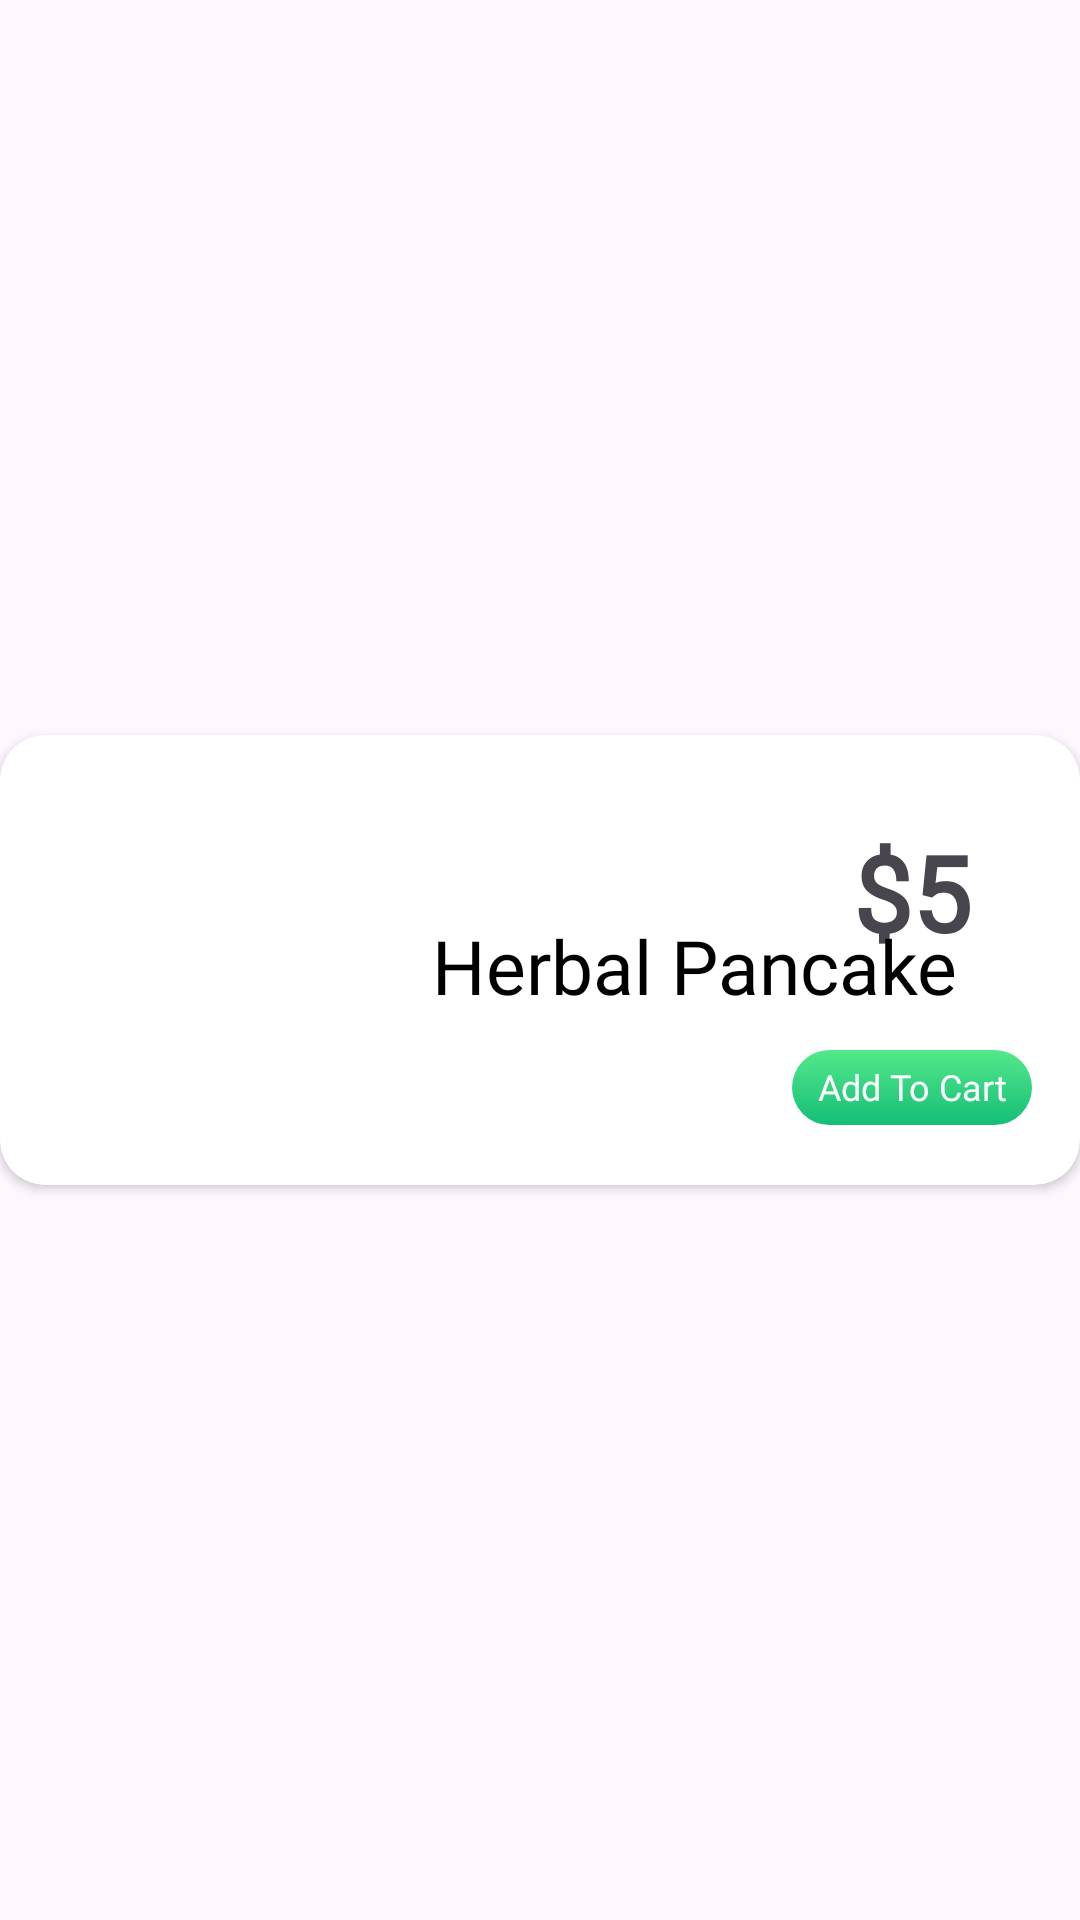

Reconstruct the res/layout file that produces this screen, plus the resources it refers to.
<!-- AndroidManifest.xml: application theme Theme.FoodDilivery -->
<!-- res/layout/popular.xml -->
<?xml version="1.0" encoding="utf-8"?>
<androidx.constraintlayout.widget.ConstraintLayout xmlns:android="http://schemas.android.com/apk/res/android"
    xmlns:app="http://schemas.android.com/apk/res-auto"
    xmlns:tools="http://schemas.android.com/tools"
    android:layout_width="match_parent"
    style="@style/SCREEN"
    android:layout_height="wrap_content"
    android:textAlignment="center">


    <androidx.cardview.widget.CardView
        android:layout_width="0dp"
        android:layout_height="150sp"
        android:layout_marginTop="8dp"
        android:layout_marginBottom="8dp"
        android:elevation="15dp"
        app:cardCornerRadius="15dp"
        app:layout_constraintBottom_toBottomOf="parent"
        app:layout_constraintEnd_toEndOf="parent"
        app:layout_constraintStart_toStartOf="parent"
        app:layout_constraintTop_toTopOf="parent">

        <androidx.constraintlayout.widget.ConstraintLayout
            android:layout_width="match_parent"
            android:layout_height="match_parent">

            <ImageView
                android:id="@+id/imageView7"
                android:layout_width="120dp"
                android:layout_height="0dp"
                android:layout_marginStart="4dp"
                android:layout_marginTop="5sp"
                android:layout_marginBottom="5sp"
                android:scaleType="centerCrop"
                app:layout_constraintBottom_toBottomOf="parent"
                app:layout_constraintStart_toStartOf="parent"
                app:layout_constraintTop_toTopOf="parent"
                app:layout_constraintVertical_bias="0.0"
                tools:srcCompat="@tools:sample/avatars" />

            <TextView
                android:id="@+id/textView15"
                android:layout_width="80dp"
                android:layout_height="25dp"
                android:layout_marginEnd="16dp"
                android:layout_marginBottom="20dp"
                android:background="@drawable/button"
                android:fontFamily="@font/lato"
                android:paddingTop="4dp"
                android:text="@string/add_to_cart"
                android:textAlignment="center"
                android:textColor="@color/white"
                android:textSize="12sp"
                app:layout_constraintBottom_toBottomOf="parent"
                app:layout_constraintEnd_toEndOf="parent" />

            <TextView
                android:id="@+id/textView16"
                android:layout_width="62dp"
                android:layout_height="63dp"
                android:fontFamily="@font/lato"
                android:paddingTop="8dp"
                android:text="@string/_5"
                android:textAlignment="center"
                android:textColor="@color/green"
                android:textSize="35sp"
                android:textStyle="bold"
                app:layout_constraintBottom_toTopOf="@+id/textView15"
                app:layout_constraintEnd_toEndOf="@+id/textView15"
                app:layout_constraintStart_toStartOf="@+id/textView15"
                app:layout_constraintTop_toTopOf="parent" />

            <TextView
                android:id="@+id/textView17"
                android:layout_width="wrap_content"
                android:layout_height="30dp"
                android:layout_marginStart="20dp"
                android:fontFamily="@font/yeon_sung"
                android:text="@string/herbal_pancake"
                android:textAlignment="center"
                style="@style/TEXT"
                android:textSize="25sp"
                app:layout_constraintBottom_toBottomOf="@+id/imageView7"
                app:layout_constraintStart_toEndOf="@+id/imageView7"
                app:layout_constraintTop_toTopOf="@+id/imageView7" />

        </androidx.constraintlayout.widget.ConstraintLayout>
    </androidx.cardview.widget.CardView>
</androidx.constraintlayout.widget.ConstraintLayout>
<!-- resources referenced by this layout -->
<resources>
  <!-- drawable button (drawable) -->
  <?xml version="1.0" encoding="utf-8"?>
  <shape xmlns:android="http://schemas.android.com/apk/res/android">
  
      <gradient android:angle="-45" android:startColor="#53E88B" android:endColor="#15BE77"/>
  
          <corners android:radius="15sp"/>
  
  </shape>
  <string name="_5">$5</string>
  <string name="add_to_cart">Add To Cart</string>
  <string name="herbal_pancake">Herbal Pancake</string>
  <style name="SCREEN">
          <item name="android:windowBackground">@color/white</item>
      </style>
  <style name="TEXT">
          <item name="android:textColor">@color/black</item>
      </style>
  <style name="Theme.FoodDilivery" parent="Base.Theme.FoodDilivery" />
  <style name="Base.Theme.FoodDilivery" parent="Theme.Material3.DayNight.NoActionBar">
          
          
      </style>
  <!-- not gathered from this repository: default colours our renderer supplied (Android Studio template values) -->
  <color name="black">#FF000000</color>
  <color name="white">#FFFFFFFF</color>
</resources>
